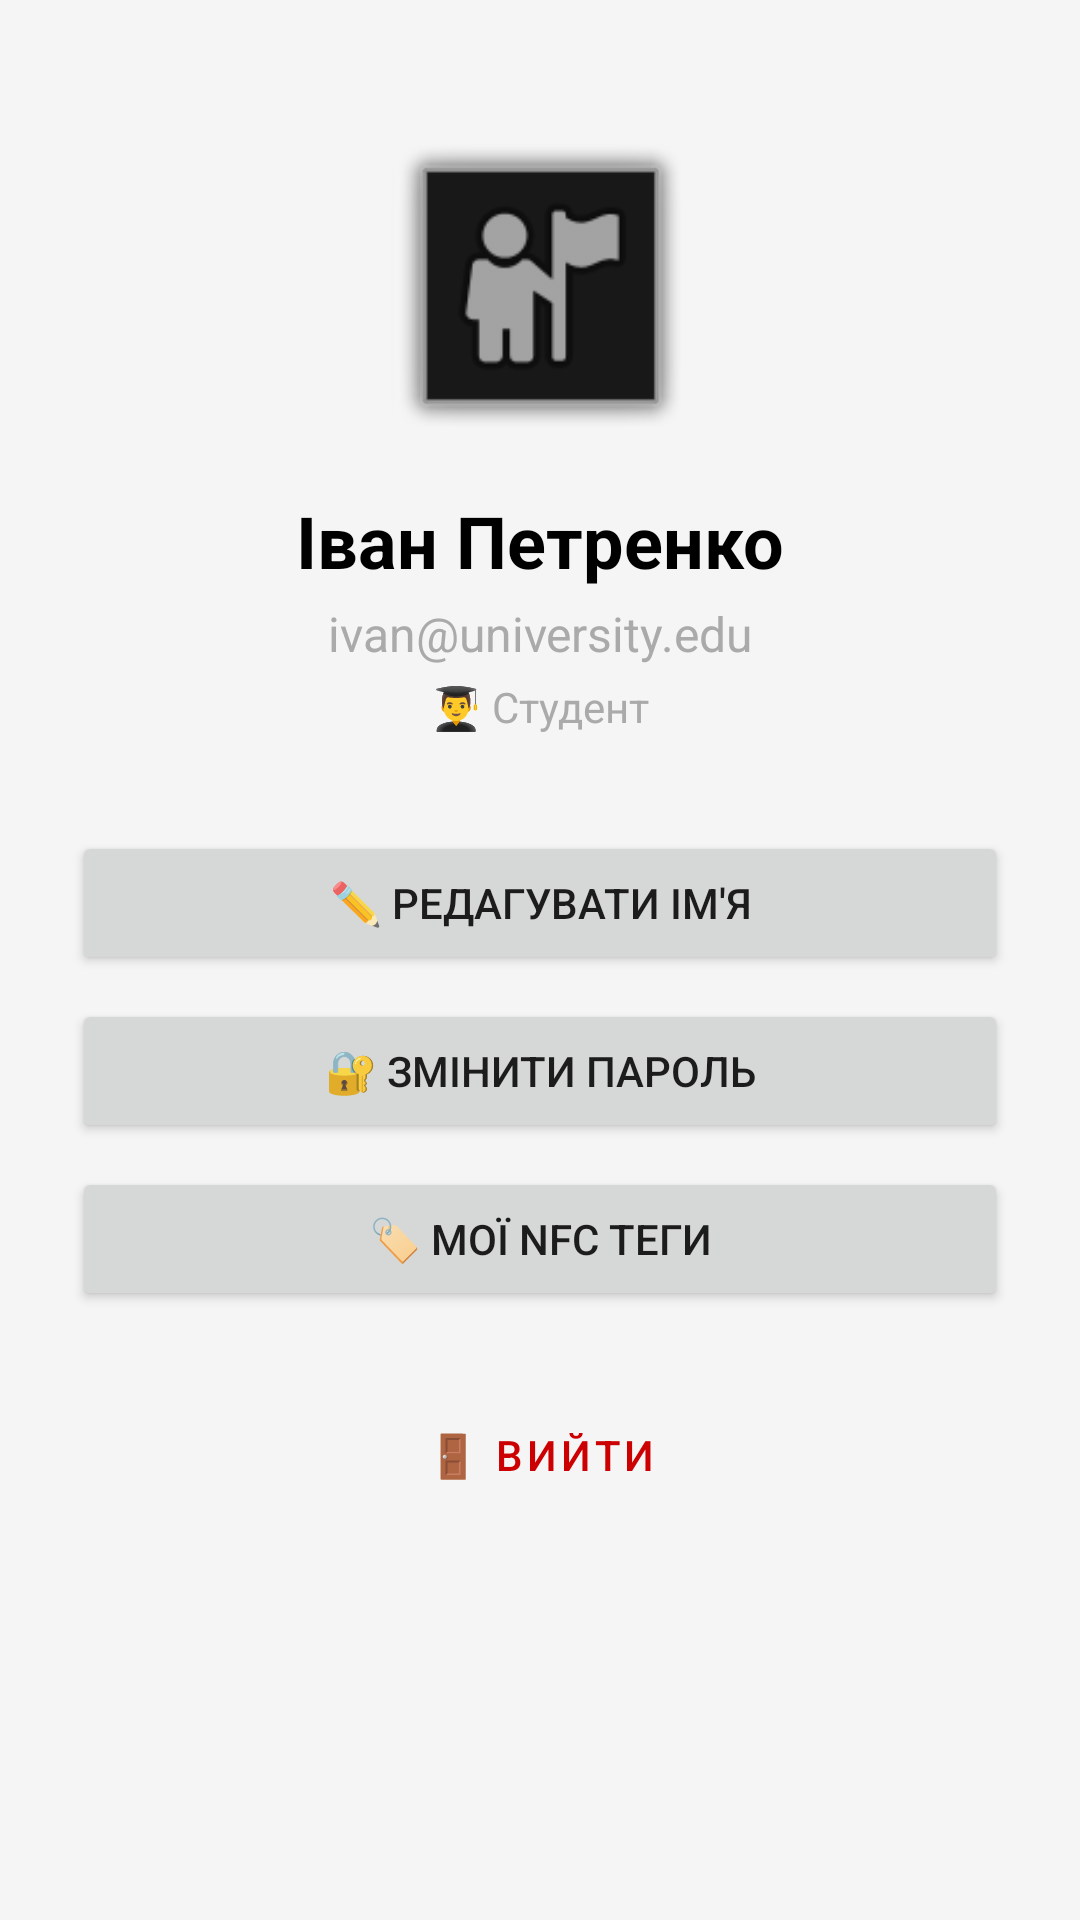

The Android layout XML behind this screen, and the referenced resources:
<!-- AndroidManifest.xml: application theme Theme.SmartCampus -->
<!-- res/layout/activity_profile.xml -->
<?xml version="1.0" encoding="utf-8"?>
<ScrollView
    xmlns:android="http://schemas.android.com/apk/res/android"
    xmlns:app="http://schemas.android.com/apk/res-auto"
    android:layout_width="match_parent"
    android:layout_height="match_parent"
    android:fillViewport="true"
    android:background="#F5F5F5">

    <androidx.constraintlayout.widget.ConstraintLayout
        android:layout_width="match_parent"
        android:layout_height="wrap_content"
        android:padding="24dp">

        
        <ImageView
            android:id="@+id/profile_photo"
            android:layout_width="100dp"
            android:layout_height="100dp"
            android:layout_marginTop="24dp"
            android:src="@android:drawable/ic_menu_myplaces"
            android:background="@android:drawable/dialog_frame"
            app:layout_constraintTop_toTopOf="parent"
            app:layout_constraintStart_toStartOf="parent"
            app:layout_constraintEnd_toEndOf="parent"/>

        
        <TextView
            android:id="@+id/profile_name"
            android:layout_width="wrap_content"
            android:layout_height="wrap_content"
            android:layout_marginTop="16dp"
            android:text="Іван Петренко"
            android:textSize="24sp"
            android:textStyle="bold"
            android:textColor="@android:color/black"
            app:layout_constraintTop_toBottomOf="@id/profile_photo"
            app:layout_constraintStart_toStartOf="parent"
            app:layout_constraintEnd_toEndOf="parent"/>

        
        <TextView
            android:id="@+id/profile_email"
            android:layout_width="wrap_content"
            android:layout_height="wrap_content"
            android:layout_marginTop="4dp"
            android:text="ivan@university.edu"
            android:textSize="16sp"
            android:textColor="@android:color/darker_gray"
            app:layout_constraintTop_toBottomOf="@id/profile_name"
            app:layout_constraintStart_toStartOf="parent"
            app:layout_constraintEnd_toEndOf="parent"/>

        
        <TextView
            android:id="@+id/profile_role"
            android:layout_width="wrap_content"
            android:layout_height="wrap_content"
            android:layout_marginTop="4dp"
            android:text="👨‍🎓 Студент"
            android:textSize="14sp"
            android:textColor="@android:color/darker_gray"
            app:layout_constraintTop_toBottomOf="@id/profile_email"
            app:layout_constraintStart_toStartOf="parent"
            app:layout_constraintEnd_toEndOf="parent"/>

        
        <Button
            android:id="@+id/edit_name_button"
            android:layout_width="0dp"
            android:layout_height="wrap_content"
            android:layout_marginTop="32dp"
            android:text="✏️ Редагувати ім'я"
            app:layout_constraintTop_toBottomOf="@id/profile_role"
            app:layout_constraintStart_toStartOf="parent"
            app:layout_constraintEnd_toEndOf="parent"/>

        <Button
            android:id="@+id/change_password_button"
            android:layout_width="0dp"
            android:layout_height="wrap_content"
            android:layout_marginTop="8dp"
            android:text="🔐 Змінити пароль"
            app:layout_constraintTop_toBottomOf="@id/edit_name_button"
            app:layout_constraintStart_toStartOf="parent"
            app:layout_constraintEnd_toEndOf="parent"/>

        <Button
            android:id="@+id/my_tags_button"
            android:layout_width="0dp"
            android:layout_height="wrap_content"
            android:layout_marginTop="8dp"
            android:text="🏷️ Мої NFC теги"
            app:layout_constraintTop_toBottomOf="@id/change_password_button"
            app:layout_constraintStart_toStartOf="parent"
            app:layout_constraintEnd_toEndOf="parent"/>

        <Button
            android:id="@+id/logout_button"
            style="@style/Widget.MaterialComponents.Button.TextButton"
            android:layout_width="0dp"
            android:layout_height="wrap_content"
            android:layout_marginTop="24dp"
            android:text="🚪 Вийти"
            android:textColor="@android:color/holo_red_dark"
            app:layout_constraintTop_toBottomOf="@id/my_tags_button"
            app:layout_constraintStart_toStartOf="parent"
            app:layout_constraintEnd_toEndOf="parent"/>

        
        <ProgressBar
            android:id="@+id/progress_bar"
            android:layout_width="wrap_content"
            android:layout_height="wrap_content"
            android:visibility="gone"
            app:layout_constraintTop_toTopOf="parent"
            app:layout_constraintBottom_toBottomOf="parent"
            app:layout_constraintStart_toStartOf="parent"
            app:layout_constraintEnd_toEndOf="parent"/>

    </androidx.constraintlayout.widget.ConstraintLayout>
</ScrollView>
<!-- resources referenced by this layout -->
<resources>
  <style name="Theme.SmartCampus" parent="Theme.MaterialComponents.Light.NoActionBar">
          
          <item name="colorPrimary">#3F51B5</item>
          <item name="colorPrimaryDark">#303F9F</item>
          <item name="colorAccent">#FF4081</item>
  
          
          <item name="android:statusBarColor">@color/black</item>
  
          
          <item name="android:windowBackground">@android:color/white</item>
      </style>
  <!-- not gathered from this repository: default colours our renderer supplied (Android Studio template values) -->
  <color name="black">#FF000000</color>
</resources>
